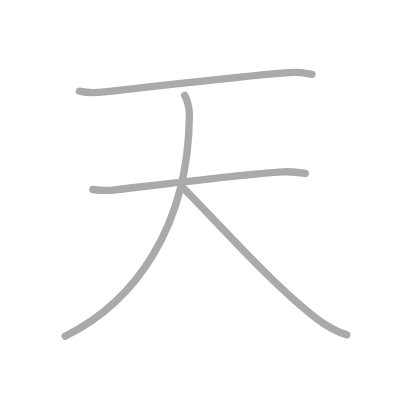
t = 0.00 s
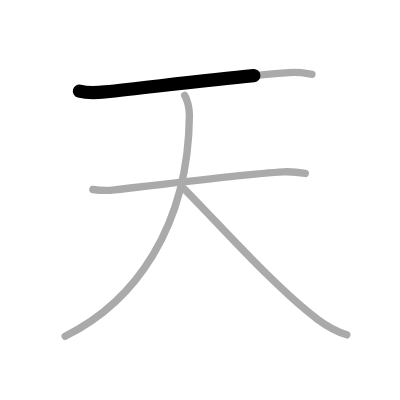
t = 0.75 s
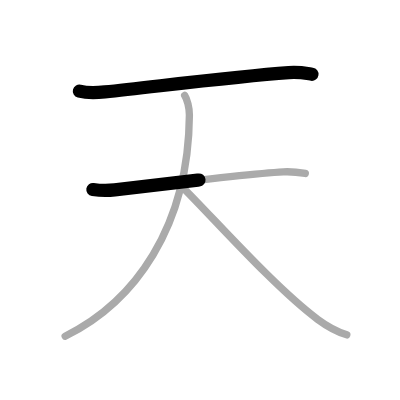
t = 1.50 s
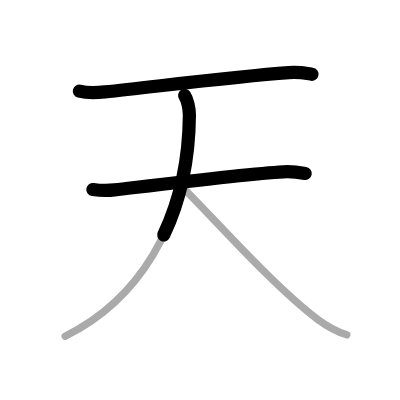
t = 2.50 s
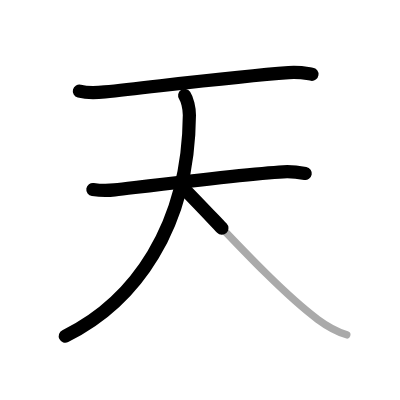
t = 3.25 s
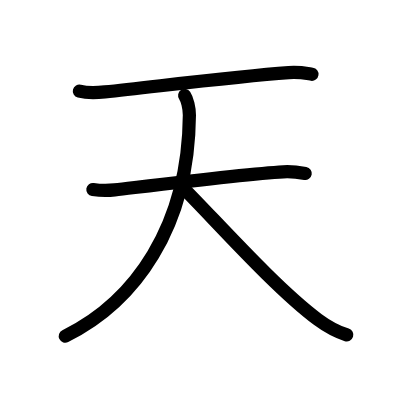
t = 4.00 s

The animated SVG that drew these frames (rendered in a browser with its animation timeline set to each time). Animation: 4 SMIL elements (animate=4); one cycle of 4.00 s.

<?xml version="1.0" standalone="no"?>
<!DOCTYPE svg PUBLIC "-//W3C//DTD SVG 1.1//EN"   "http://www.w3.org/Graphics/SVG/1.1/DTD/svg11.dtd">
<svg width="400px" height="400px"  version="1.1" xmlns="http://www.w3.org/2000/svg">
  <defs>
    <marker id="Triangle" viewBox="0 0 10 10" refX="0" refY="5" markerUnits="strokeWidth" markerWidth="3" style="stroke-opacity:0%;fill:#aaaaaa;" markerHeight="2" orient="auto">
      <path d="M 0 0 L 10 5 L 0 10 z" />
    </marker>
    
    <marker id="Arrow" viewBox="0 0 10 10" refX="5" refY="5" markerUnits="strokeWidth" markerWidth="1.8" style="stroke-opacity:0%;fill:#770000;" markerHeight="2" orient="auto">
      <path d="M 0 4 L 6 4 L 4 1 L 10 5 L 4 9 L 6 6 L 0 6 z" />
        <circle cx="5" cy="5" r="5" />
      </marker>
    
    <marker id="TriangleRed" viewBox="0 0 10 10" refX="0" refY="5" markerUnits="strokeWidth" markerWidth="3" style="stroke-opacity:0%;fill:#CC0000;" markerHeight="2" orient="auto">
      <path d="M 0 0 L 10 5 L 0 10 z" />
    </marker>
    
    <marker id="ArrowRed" viewBox="0 0 10 10" refX="5" refY="5" markerUnits="strokeWidth" markerWidth="1.8" style="stroke-opacity:0%;fill:#CC0000;" markerHeight="2" orient="auto">
      <path d="M 0 4 L 6 4 L 4 1 L 10 5 L 4 9 L 6 6 L 0 6 z" />
        <circle cx="5" cy="5" r="5" />
      </marker>
    
  </defs>
  
  <path style="fill:#ffffff; fill-opacity:100%; fill-rule:evenodd; stroke-width:0;" d="M 0 0 L 400px 0 L 400px 400px L 0 400px L 0 0" />

  <g transform="scale(3.6697247706422 3.6697247706422)">
<path style="fill:none; fill-opacity:0%; fill-rule:evenodd; stroke:#aaaaaa; stroke-opacity:100%; stroke-width: 1.5pt; stroke-linejoin:round; stroke-linecap:round;" d="M21.63 24.83c1.81 0.46 5.14 0.4 6.94 0.21c14.55-1.53 35.18-4.16 50.1-5.25c3.01-0.22 4.83 0.22 6.34 0.45"></path>
<path style="fill:none; fill-opacity:0%; fill-rule:evenodd; stroke:#aaaaaa; stroke-opacity:100%; stroke-width: 1.5pt; stroke-linejoin:round; stroke-linecap:round;" d="M25.31 51.64c2.09 0.31 3.47 0.4 5.94 0.11c10.62-1.25 35.88-4.38 45.96-4.93c1.74-0.1 3.62 0.03 5.99 0.45"></path>
<path style="fill:none; fill-opacity:0%; fill-rule:evenodd; stroke:#aaaaaa; stroke-opacity:100%; stroke-width: 1.5pt; stroke-linejoin:round; stroke-linecap:round;" d="M50.32 26c0.68 1 1.3 3.43 1.29 5.37c-0.24 30.51-14.86 50.88-33.86 60.25"></path>
<path style="fill:none; fill-opacity:0%; fill-rule:evenodd; stroke:#aaaaaa; stroke-opacity:100%; stroke-width: 1.5pt; stroke-linejoin:round; stroke-linecap:round;" d="M50.1 51.39C58.71 60 75.07 78.48 86.59 87.05c2.33 1.73 4.41 3.08 7.91 4.2"></path>

<path style="fill:none; fill-opacity:0%; fill-rule:evenodd; stroke:#000000; stroke-opacity:100%; stroke-width: 2.7pt; stroke-linejoin:round; stroke-linecap:round;" d="M21.63 24.83c1.81 0.46 5.14 0.4 6.94 0.21c14.55-1.53 35.18-4.16 50.1-5.25c3.01-0.22 4.83 0.22 6.34 0.45" pathLength="100" stroke-dashoffset="100" stroke-dasharray="100 105"><animate id="dashAnim1" attributeName="stroke-dashoffset" from="100" to="0" dur="1s" calcMode="linear" fill="freeze"/></path>
<path style="fill:none; fill-opacity:0%; fill-rule:evenodd; stroke:#000000; stroke-opacity:100%; stroke-width: 2.7pt; stroke-linejoin:round; stroke-linecap:round;" d="M25.31 51.64c2.09 0.31 3.47 0.4 5.94 0.11c10.62-1.25 35.88-4.38 45.96-4.93c1.74-0.1 3.62 0.03 5.99 0.45" pathLength="100" stroke-dashoffset="100" stroke-dasharray="100 105"><animate id="dashAnim2" attributeName="stroke-dashoffset" from="100" to="0" dur="1s" calcMode="linear" begin="dashAnim1.end" fill="freeze"/></path>
<path style="fill:none; fill-opacity:0%; fill-rule:evenodd; stroke:#000000; stroke-opacity:100%; stroke-width: 2.7pt; stroke-linejoin:round; stroke-linecap:round;" d="M50.32 26c0.68 1 1.3 3.43 1.29 5.37c-0.24 30.51-14.86 50.88-33.86 60.25" pathLength="100" stroke-dashoffset="100" stroke-dasharray="100 105"><animate id="dashAnim3" attributeName="stroke-dashoffset" from="100" to="0" dur="1s" calcMode="linear" begin="dashAnim2.end" fill="freeze"/></path>
<path style="fill:none; fill-opacity:0%; fill-rule:evenodd; stroke:#000000; stroke-opacity:100%; stroke-width: 2.7pt; stroke-linejoin:round; stroke-linecap:round;" d="M50.1 51.39C58.71 60 75.07 78.48 86.59 87.05c2.33 1.73 4.41 3.08 7.91 4.2" pathLength="100" stroke-dashoffset="100" stroke-dasharray="100 105"><animate id="dashAnim4" attributeName="stroke-dashoffset" from="100" to="0" dur="1s" calcMode="linear" begin="dashAnim3.end" fill="freeze"/></path>

</g>

</svg>  
          
